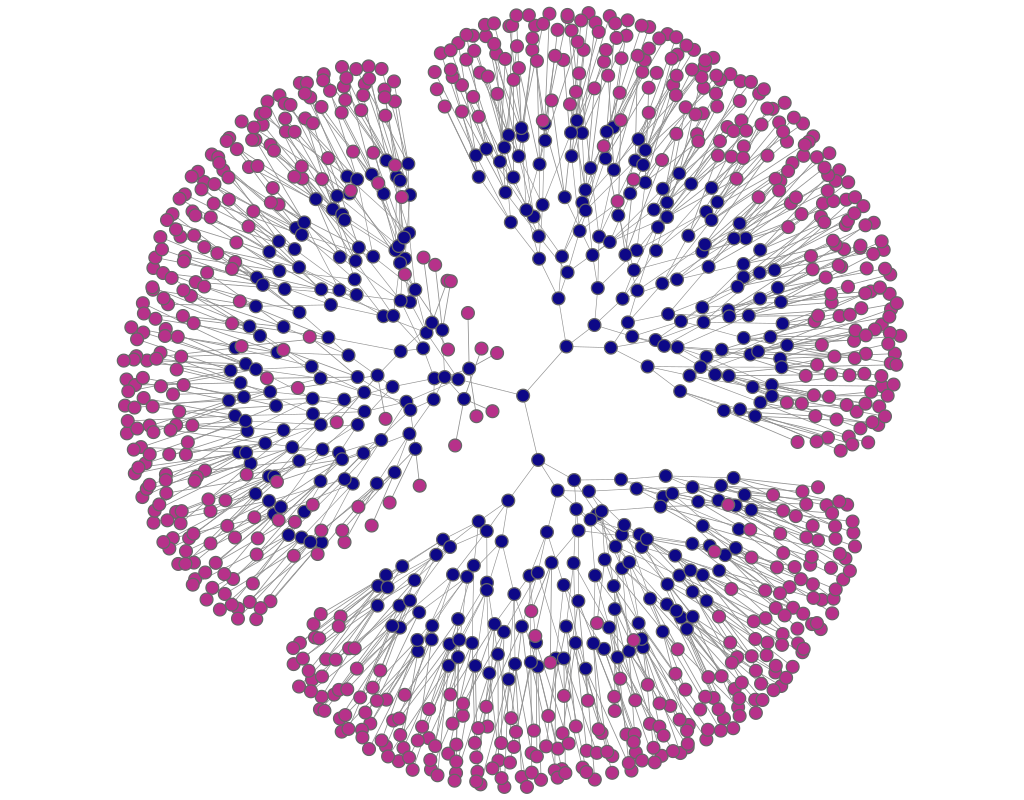

Values plotted in this chart, from the file beside it:
experiment, frame, file, download, jaccard, spanning_tree, quality, fdl_init, frameTime, crossing, crossingAngle, angularResolutionMin, angularResolutionDev, totalEnergy, avgMotion, maxMotion, trustworthy_k_idx, trustworthy_q_local, trustworthy_q_global, continuity_k_idx, continuity_q_local, continuity_q_global, lcmc_k_idx, lcmc_q_local
other_balanced_tree__3_6___neato, 1, data/neato/balanced_tree__3_6__.json, 2115, 2, 0.5, 0.1, 102.1, 0, 0.9914, 0.3114, 0.7207, 0.8238, 0, 967.2, 1527, 18, 0.9732, 0.9611, 18, 0.9325, 0.929, 18, 0.2396
